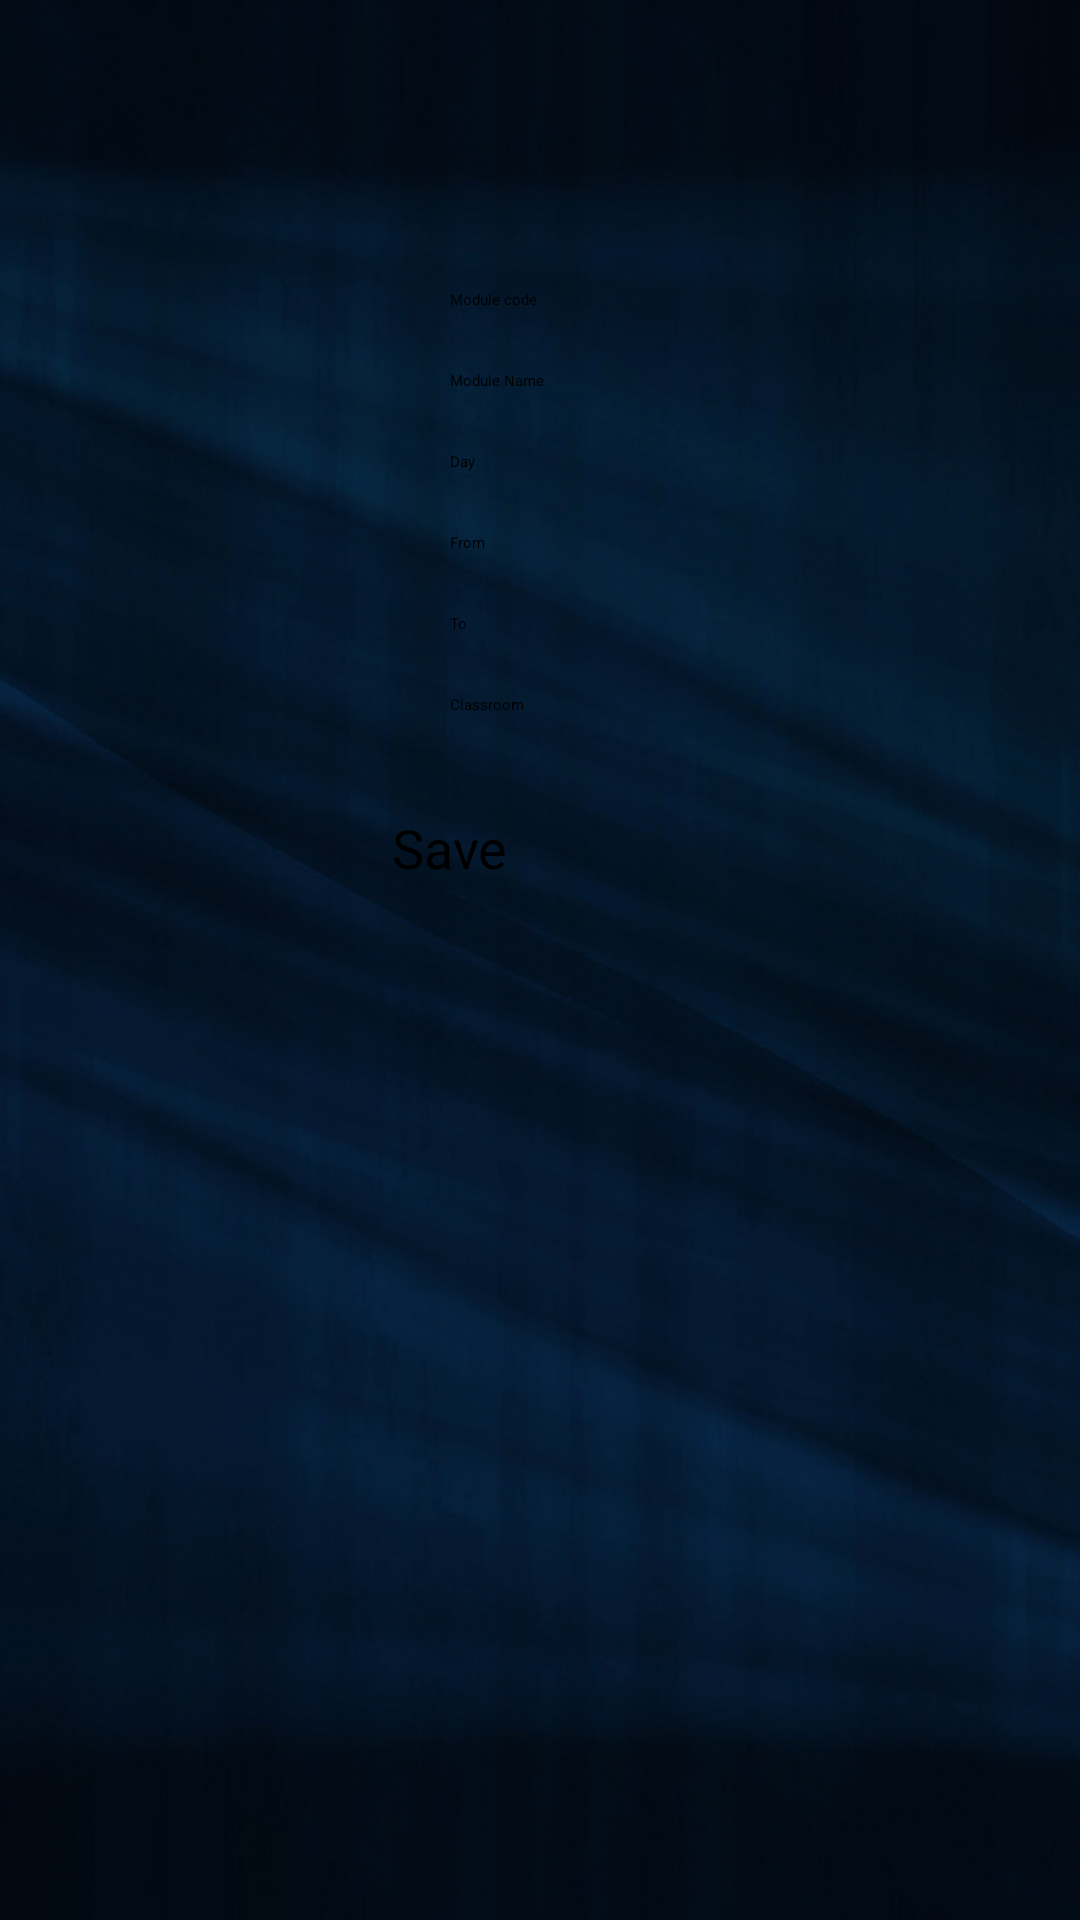

This screen was rendered from an Android layout file. Write that file and the resources it references.
<!-- AndroidManifest.xml: application theme Theme.EduBank -->
<!-- res/layout/activity_edit_shedule.xml -->
<?xml version="1.0" encoding="utf-8"?>
<androidx.constraintlayout.widget.ConstraintLayout xmlns:android="http://schemas.android.com/apk/res/android"
    xmlns:app="http://schemas.android.com/apk/res-auto"
    xmlns:tools="http://schemas.android.com/tools"
    android:layout_width="match_parent"
    android:layout_height="match_parent"
    android:background="@drawable/background"
    tools:context=".editShedule">

    <TextView
        android:id="@+id/title"
        android:layout_width="wrap_content"
        android:layout_height="wrap_content"
        android:layout_marginTop="24dp"
        android:text="Edit Schedule"
        android:textSize="30dp"
        android:textColor="@color/mainColor"
        app:layout_constraintEnd_toEndOf="parent"
        app:layout_constraintStart_toStartOf="parent"
        app:layout_constraintTop_toTopOf="parent" />

    <EditText
        android:id="@+id/editmcode"
        android:layout_width="wrap_content"
        android:layout_height="wrap_content"
        android:layout_marginTop="32dp"
        android:ems="10"
        android:hint="Module code"
        android:textColorHint="?attr/colorOnPrimarySurface"
        android:inputType="textPersonName"
        app:layout_constraintEnd_toEndOf="parent"
        app:layout_constraintStart_toStartOf="parent"
        app:layout_constraintTop_toBottomOf="@+id/title" />

    <EditText
        android:id="@+id/editmname"
        android:layout_width="wrap_content"
        android:layout_height="wrap_content"
        android:layout_marginTop="20dp"
        android:ems="10"
        android:hint="Module Name"
        android:textColorHint="?attr/colorOnPrimarySurface"
        android:inputType="textPersonName"
        app:layout_constraintEnd_toEndOf="parent"
        app:layout_constraintStart_toStartOf="parent"
        app:layout_constraintTop_toBottomOf="@+id/editmcode" />

    <EditText
        android:id="@+id/editday"
        android:layout_width="wrap_content"
        android:layout_height="wrap_content"
        android:layout_marginTop="20dp"
        android:ems="10"
        android:hint="Day"
        android:inputType="textPersonName"
        android:textColorHint="?attr/colorOnPrimarySurface"
        app:layout_constraintEnd_toEndOf="parent"
        app:layout_constraintStart_toStartOf="parent"
        app:layout_constraintTop_toBottomOf="@+id/editmname" />

    <EditText
        android:id="@+id/editfrom"
        android:layout_width="wrap_content"
        android:layout_height="wrap_content"
        android:layout_marginTop="20dp"
        android:ems="10"
        android:hint="From"
        android:inputType="textPersonName"
        android:textColorHint="?attr/colorOnPrimarySurface"
        app:layout_constraintEnd_toEndOf="parent"
        app:layout_constraintStart_toStartOf="parent"
        app:layout_constraintTop_toBottomOf="@+id/editday" />

    <EditText
        android:id="@+id/editTo"
        android:layout_width="wrap_content"
        android:layout_height="wrap_content"
        android:layout_marginTop="20dp"
        android:ems="10"
        android:hint="To"
        android:inputType="textPersonName"
        android:textColorHint="?attr/colorOnPrimarySurface"
        app:layout_constraintEnd_toEndOf="parent"
        app:layout_constraintStart_toStartOf="parent"
        app:layout_constraintTop_toBottomOf="@+id/editfrom" />

    <EditText
        android:id="@+id/editclass"
        android:layout_width="wrap_content"
        android:layout_height="wrap_content"
        android:layout_marginTop="20dp"
        android:ems="10"
        android:hint="Classroom"
        android:inputType="textPersonName"
        android:textColorHint="?attr/colorOnPrimarySurface"
        app:layout_constraintEnd_toEndOf="parent"
        app:layout_constraintStart_toStartOf="parent"
        app:layout_constraintTop_toBottomOf="@+id/editTo" />

    <Button
        android:id="@+id/btnSave"
        android:layout_width="99dp"
        android:layout_height="61dp"
        android:layout_marginTop="32dp"
        android:text="Save"
        android:textSize="18sp"
        app:backgroundTint="#00BCD4"
        app:layout_constraintBottom_toBottomOf="parent"
        app:layout_constraintEnd_toEndOf="parent"
        app:layout_constraintStart_toStartOf="parent"
        app:layout_constraintTop_toBottomOf="@+id/editclass"
        app:layout_constraintVertical_bias="0.0" />

</androidx.constraintlayout.widget.ConstraintLayout>
<!-- resources referenced by this layout -->
<resources>
  <!-- drawable background: jpg bitmap (drawable-v24, 375421 bytes) -->
</resources>
